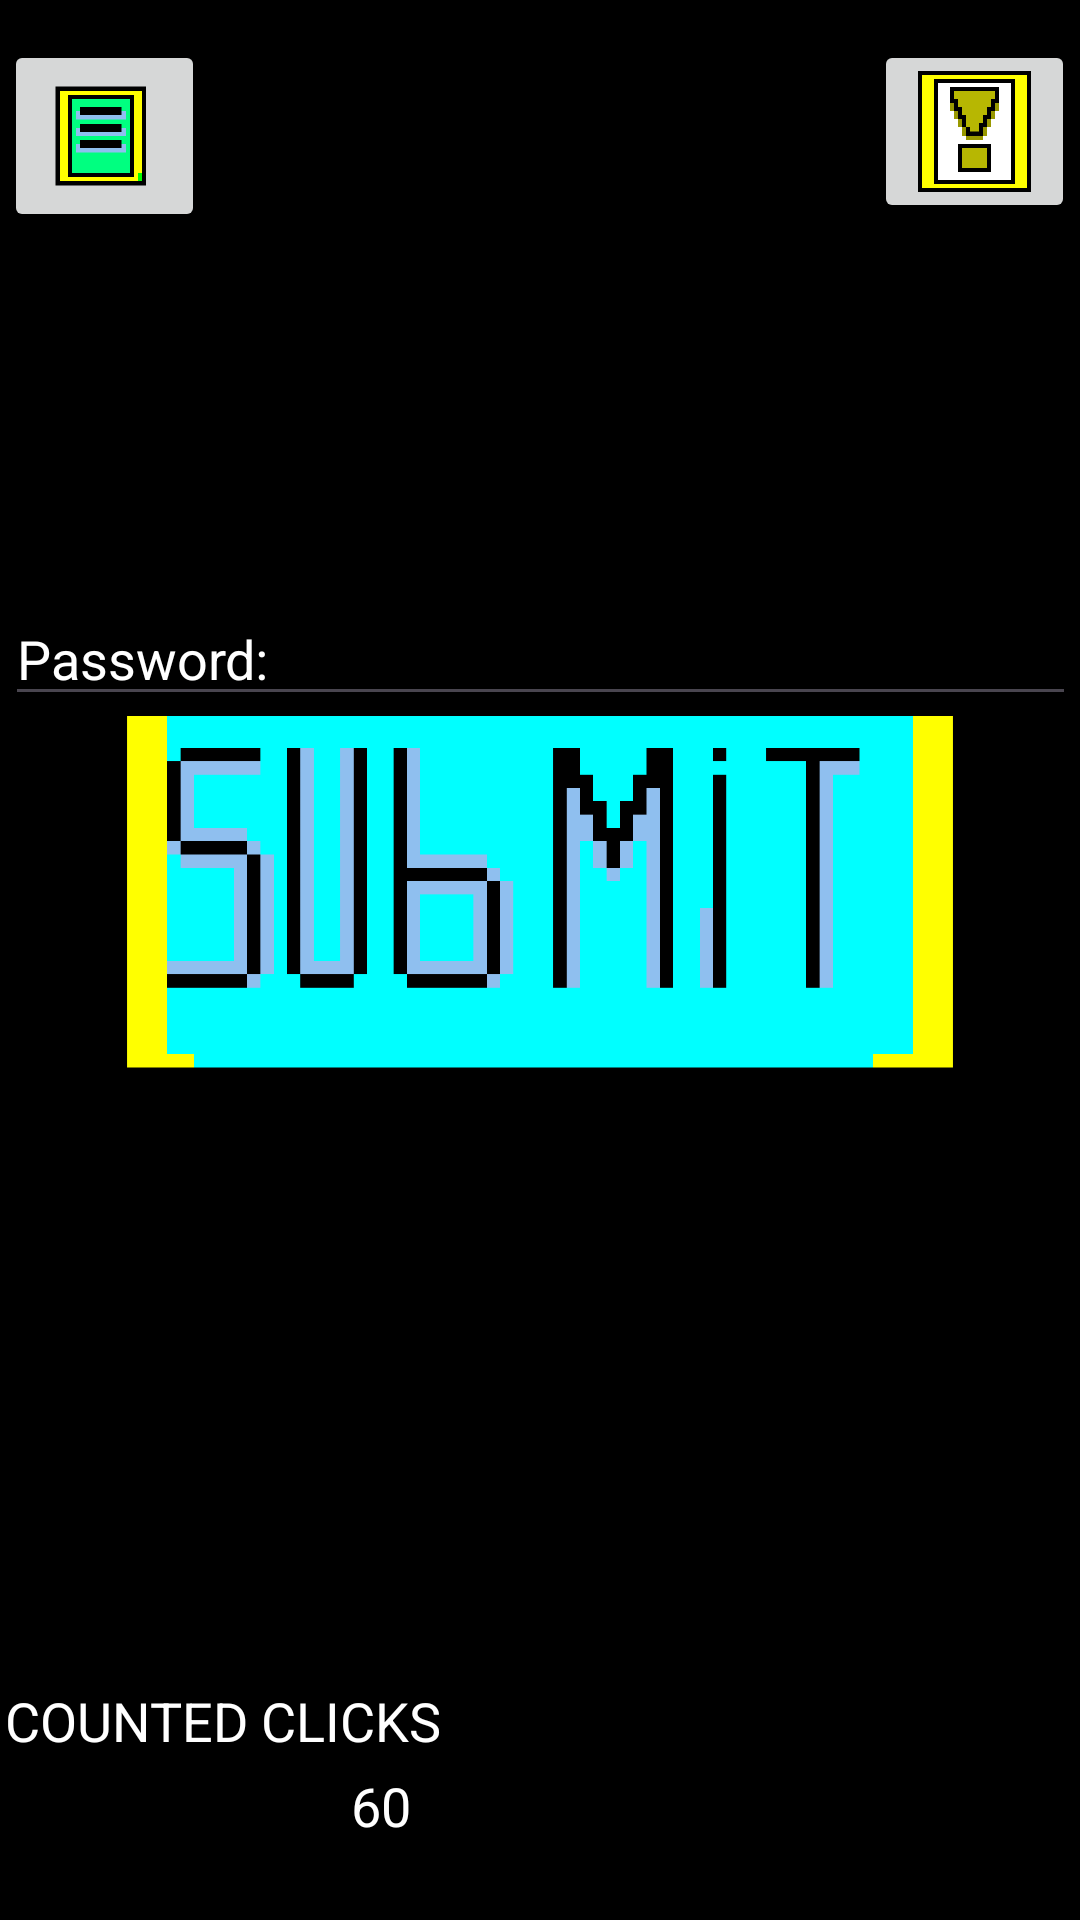

Android layout source for this screen:
<!-- AndroidManifest.xml: application theme Theme.DontClickMe -->
<!-- res/layout/activity_game5.xml -->
<?xml version="1.0" encoding="utf-8"?>
<androidx.constraintlayout.widget.ConstraintLayout xmlns:android="http://schemas.android.com/apk/res/android"
    xmlns:app="http://schemas.android.com/apk/res-auto"
    xmlns:tools="http://schemas.android.com/tools"
    android:id="@+id/main"
    android:layout_width="match_parent"
    android:layout_height="match_parent"
    android:background="@color/black"
    tools:context=".GameActivity5">

    <TextView
        android:id="@+id/textView15"
        android:layout_width="wrap_content"
        android:layout_height="wrap_content"
        android:text=""
        android:textAlignment="center"
        android:textColor="@color/white"
        android:textSize="25dp"
        app:layout_constraintBottom_toBottomOf="parent"
        app:layout_constraintEnd_toEndOf="parent"
        app:layout_constraintStart_toStartOf="parent"
        app:layout_constraintTop_toTopOf="parent"
        app:layout_constraintVertical_bias="0.16" />

    <ImageButton
        android:id="@+id/imageButton17"
        android:layout_width="67dp"
        android:layout_height="64dp"
        android:onClick="MenuClick4"
        android:scaleType="centerCrop"
        app:layout_constraintBottom_toBottomOf="parent"
        app:layout_constraintEnd_toEndOf="parent"
        app:layout_constraintHorizontal_bias="0.005"
        app:layout_constraintStart_toStartOf="parent"
        app:layout_constraintTop_toTopOf="parent"
        app:layout_constraintVertical_bias="0.023"
        app:srcCompat="@drawable/menubutton" />

    <ImageButton
        android:id="@+id/imageButton25"
        android:layout_width="67dp"
        android:layout_height="61dp"
        android:onClick="Hint5"
        android:scaleType="centerCrop"
        app:layout_constraintBottom_toBottomOf="parent"
        app:layout_constraintEnd_toEndOf="parent"
        app:layout_constraintHorizontal_bias="0.994"
        app:layout_constraintStart_toStartOf="parent"
        app:layout_constraintTop_toTopOf="parent"
        app:layout_constraintVertical_bias="0.023"
        app:srcCompat="@drawable/hintbutton" />

    <TextView
        android:id="@+id/textView13"
        android:layout_width="wrap_content"
        android:layout_height="wrap_content"
        android:text="COUNTED CLICKS"
        android:textColor="@color/white"
        android:textSize="18dp"
        app:layout_constraintBottom_toBottomOf="parent"
        app:layout_constraintEnd_toEndOf="parent"
        app:layout_constraintHorizontal_bias="0.007"
        app:layout_constraintStart_toStartOf="parent"
        app:layout_constraintTop_toTopOf="parent"
        app:layout_constraintVertical_bias="0.912" />

    <TextView
        android:id="@+id/textView14"
        android:layout_width="wrap_content"
        android:layout_height="wrap_content"
        android:text="60"
        android:textColor="@color/white"
        android:textSize="18dp"
        app:layout_constraintBottom_toBottomOf="parent"
        app:layout_constraintEnd_toEndOf="parent"
        app:layout_constraintHorizontal_bias="0.344"
        app:layout_constraintStart_toStartOf="parent"
        app:layout_constraintTop_toTopOf="parent"
        app:layout_constraintVertical_bias="0.958" />

    <EditText
        android:id="@+id/editTextText"
        android:layout_width="357dp"
        android:layout_height="41dp"
        android:ems="10"
        android:inputType="text"
        android:text="Password: "
        android:textColor="@color/white"
        app:layout_constraintBottom_toBottomOf="parent"
        app:layout_constraintEnd_toEndOf="parent"
        app:layout_constraintStart_toStartOf="parent"
        app:layout_constraintTop_toTopOf="parent"
        app:layout_constraintVertical_bias="0.33" />

    <ImageButton
        android:id="@+id/imageButton26"
        android:layout_width="284dp"
        android:layout_height="163dp"
        android:background="@color/black"
        android:scaleType="centerCrop"
        android:onClick="submit"
        app:layout_constraintBottom_toBottomOf="parent"
        app:layout_constraintEnd_toEndOf="parent"
        app:layout_constraintStart_toStartOf="parent"
        app:layout_constraintTop_toTopOf="parent"
        app:srcCompat="@drawable/submitbutton" />
</androidx.constraintlayout.widget.ConstraintLayout>
<!-- resources referenced by this layout -->
<resources>
  <!-- drawable hintbutton: png bitmap (drawable, 68058 bytes) -->
  <!-- drawable menubutton: png bitmap (drawable, 49029 bytes) -->
  <!-- drawable submitbutton: png bitmap (drawable, 49262 bytes) -->
  <style name="Theme.DontClickMe" parent="Base.Theme.DontClickMe" />
  <style name="Base.Theme.DontClickMe" parent="Theme.Material3.DayNight.NoActionBar">
          
          
      </style>
  <!-- not gathered from this repository: default colours our renderer supplied (Android Studio template values) -->
  <color name="black">#FF000000</color>
  <color name="white">#FFFFFFFF</color>
</resources>
